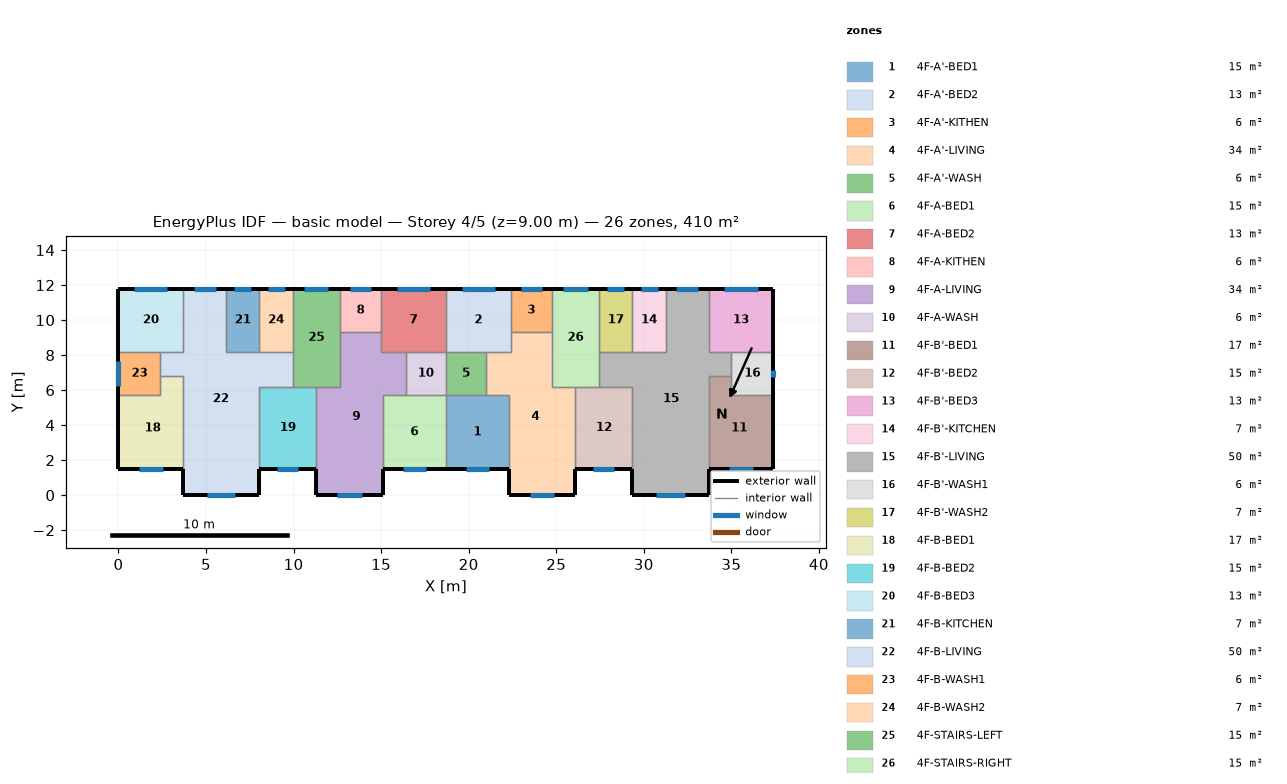
=== STOREY PLAN SPEC (per zone: floor XY polygon, exterior-wall plan segments, windows/doors) ===
zone 1: 4F-A'-BED1  (15.1 m²)
  floor: (18.70, 5.70) (22.30, 5.70) (22.30, 1.50) (18.70, 1.50)
  exterior wall: (18.70, 1.50) – (22.30, 1.50)  [3.6 m]
    window: (19.84, 1.50) – (21.16, 1.50)  [1.3 m²]
  interior walls: 4
zone 2: 4F-A'-BED2  (13.3 m²)
  floor: (18.70, 11.80) (22.40, 11.80) (22.40, 8.20) (18.70, 8.20)
  exterior wall: (22.40, 11.80) – (18.70, 11.80)  [3.7 m]
    window: (21.50, 11.80) – (19.60, 11.80)  [1.9 m²]
  interior walls: 5
zone 3: 4F-A'-KITHEN  (5.9 m²)
  floor: (24.75, 11.80) (24.75, 9.31) (22.40, 9.31) (22.40, 11.80)
  exterior wall: (24.75, 11.80) – (22.40, 11.80)  [2.3 m]
    window: (24.18, 11.80) – (22.97, 11.80)  [1.2 m²]
  interior walls: 3
zone 4: 4F-A'-LIVING  (34.3 m²)
  floor: (22.40, 9.31) (24.75, 9.31) (24.75, 6.20) (26.10, 6.20) (26.10, 0.00) (22.30, 0.00) (22.30, 5.70) (21.00, 5.70) (21.00, 8.20) (22.40, 8.20)
  exterior wall: (22.30, 1.50) – (22.30, 0.00)  [1.5 m]
  exterior wall: (26.10, 0.00) – (26.10, 1.50)  [1.5 m]
  exterior wall: (22.30, 0.00) – (26.10, 0.00)  [3.8 m]
    window: (23.50, 0.00) – (24.90, 0.00)  [1.4 m²]
  interior walls: 9
zone 5: 4F-A'-WASH  (5.7 m²)
  floor: (21.00, 8.20) (21.00, 5.70) (18.70, 5.70) (18.70, 8.20)
  interior walls: 4
zone 6: 4F-A-BED1  (15.1 m²)
  floor: (15.10, 5.70) (18.70, 5.70) (18.70, 1.50) (15.10, 1.50)
  exterior wall: (15.10, 1.50) – (18.70, 1.50)  [3.6 m]
    window: (16.24, 1.50) – (17.56, 1.50)  [1.3 m²]
  interior walls: 4
zone 7: 4F-A-BED2  (13.3 m²)
  floor: (18.70, 11.80) (18.70, 8.20) (15.00, 8.20) (15.00, 11.80)
  exterior wall: (18.70, 11.80) – (15.00, 11.80)  [3.7 m]
    window: (17.80, 11.80) – (15.90, 11.80)  [1.9 m²]
  interior walls: 5
zone 8: 4F-A-KITHEN  (5.9 m²)
  floor: (15.00, 11.80) (15.00, 9.31) (12.65, 9.31) (12.65, 11.80)
  exterior wall: (15.00, 11.80) – (12.65, 11.80)  [2.3 m]
    window: (14.43, 11.80) – (13.22, 11.80)  [1.2 m²]
  interior walls: 3
zone 9: 4F-A-LIVING  (34.3 m²)
  floor: (12.65, 9.31) (15.00, 9.31) (15.00, 8.20) (16.40, 8.20) (16.40, 5.70) (15.10, 5.70) (15.10, 0.00) (11.30, 0.00) (11.30, 6.20) (12.65, 6.20)
  exterior wall: (11.30, 1.50) – (11.30, 0.00)  [1.5 m]
  exterior wall: (15.10, 0.00) – (15.10, 1.50)  [1.5 m]
  exterior wall: (11.30, 0.00) – (15.10, 0.00)  [3.8 m]
    window: (12.50, 0.00) – (13.90, 0.00)  [1.4 m²]
  interior walls: 9
zone 10: 4F-A-WASH  (5.7 m²)
  floor: (18.70, 8.20) (18.70, 5.70) (16.40, 5.70) (16.40, 8.20)
  interior walls: 4
zone 11: 4F-B'-BED1  (17.0 m²)
  floor: (35.00, 6.80) (35.00, 5.70) (37.40, 5.70) (37.40, 1.50) (33.70, 1.50) (33.70, 6.80)
  exterior wall: (33.70, 1.50) – (37.40, 1.50)  [3.7 m]
    window: (34.87, 1.50) – (36.23, 1.50)  [1.4 m²]
  exterior wall: (37.40, 1.50) – (37.40, 5.70)  [4.2 m]
  interior walls: 4
zone 12: 4F-B'-BED2  (15.3 m²)
  floor: (26.10, 6.20) (29.35, 6.20) (29.35, 1.50) (26.10, 1.50)
  exterior wall: (26.10, 1.50) – (29.35, 1.50)  [3.3 m]
    window: (27.13, 1.50) – (28.32, 1.50)  [1.2 m²]
  interior walls: 4
zone 13: 4F-B'-BED3  (13.3 m²)
  floor: (37.40, 11.80) (37.40, 8.20) (33.70, 8.20) (33.70, 11.80)
  exterior wall: (37.40, 8.20) – (37.40, 11.80)  [3.6 m]
  exterior wall: (37.40, 11.80) – (33.70, 11.80)  [3.7 m]
    window: (36.50, 11.80) – (34.60, 11.80)  [1.9 m²]
  interior walls: 3
zone 14: 4F-B'-KITCHEN  (6.8 m²)
  floor: (29.35, 11.80) (31.25, 11.80) (31.25, 8.20) (29.35, 8.20)
  exterior wall: (31.25, 11.80) – (29.35, 11.80)  [1.9 m]
    window: (30.79, 11.80) – (29.81, 11.80)  [1.0 m²]
  interior walls: 3
zone 15: 4F-B'-LIVING  (50.1 m²)
  floor: (31.25, 11.80) (33.70, 11.80) (33.70, 8.20) (35.00, 8.20) (35.00, 6.80) (33.70, 6.80) (33.70, 0.00) (29.35, 0.00) (29.35, 6.20) (27.45, 6.20) (27.45, 8.20) (31.25, 8.20)
  exterior wall: (29.35, 1.50) – (29.35, 0.00)  [1.5 m]
  exterior wall: (33.70, 11.80) – (31.25, 11.80)  [2.5 m]
    window: (33.10, 11.80) – (31.85, 11.80)  [1.3 m²]
  exterior wall: (33.70, 0.00) – (33.70, 1.50)  [1.5 m]
  exterior wall: (29.35, 0.00) – (33.70, 0.00)  [4.4 m]
    window: (30.72, 0.00) – (32.33, 0.00)  [1.6 m²]
  interior walls: 11
zone 16: 4F-B'-WASH1  (6.0 m²)
  floor: (37.40, 8.20) (37.40, 5.70) (35.00, 5.70) (35.00, 8.20)
  exterior wall: (37.40, 5.70) – (37.40, 8.20)  [2.5 m]
    window: (37.40, 6.73) – (37.40, 7.17)  [0.4 m²]
  interior walls: 4
zone 17: 4F-B'-WASH2  (6.8 m²)
  floor: (27.45, 11.80) (29.35, 11.80) (29.35, 8.20) (27.45, 8.20)
  exterior wall: (29.35, 11.80) – (27.45, 11.80)  [1.9 m]
    window: (28.89, 11.80) – (27.91, 11.80)  [1.0 m²]
  interior walls: 3
zone 18: 4F-B-BED1  (17.0 m²)
  floor: (2.40, 6.80) (3.70, 6.80) (3.70, 1.50) (0.00, 1.50) (0.00, 5.70) (2.40, 5.70)
  exterior wall: (0.00, 1.50) – (3.70, 1.50)  [3.7 m]
    window: (1.17, 1.50) – (2.53, 1.50)  [1.4 m²]
  exterior wall: (0.00, 5.70) – (0.00, 1.50)  [4.2 m]
  interior walls: 4
zone 19: 4F-B-BED2  (15.3 m²)
  floor: (8.05, 6.20) (11.30, 6.20) (11.30, 1.50) (8.05, 1.50)
  exterior wall: (8.05, 1.50) – (11.30, 1.50)  [3.3 m]
    window: (9.08, 1.50) – (10.27, 1.50)  [1.2 m²]
  interior walls: 4
zone 20: 4F-B-BED3  (13.3 m²)
  floor: (0.00, 11.80) (3.70, 11.80) (3.70, 8.20) (0.00, 8.20)
  exterior wall: (3.70, 11.80) – (0.00, 11.80)  [3.7 m]
    window: (2.80, 11.80) – (0.90, 11.80)  [1.9 m²]
  exterior wall: (0.00, 11.80) – (0.00, 8.20)  [3.6 m]
  interior walls: 3
zone 21: 4F-B-KITCHEN  (6.8 m²)
  floor: (8.05, 11.80) (8.05, 8.20) (6.15, 8.20) (6.15, 11.80)
  exterior wall: (8.05, 11.80) – (6.15, 11.80)  [1.9 m]
    window: (7.59, 11.80) – (6.61, 11.80)  [1.0 m²]
  interior walls: 3
zone 22: 4F-B-LIVING  (50.1 m²)
  floor: (3.70, 11.80) (6.15, 11.80) (6.15, 8.20) (9.95, 8.20) (9.95, 6.20) (8.05, 6.20) (8.05, 0.00) (3.70, 0.00) (3.70, 6.80) (2.40, 6.80) (2.40, 8.20) (3.70, 8.20)
  exterior wall: (6.15, 11.80) – (3.70, 11.80)  [2.5 m]
    window: (5.55, 11.80) – (4.30, 11.80)  [1.3 m²]
  exterior wall: (8.05, 0.00) – (8.05, 1.50)  [1.5 m]
  exterior wall: (3.70, 0.00) – (8.05, 0.00)  [4.3 m]
    window: (5.07, 0.00) – (6.68, 0.00)  [1.6 m²]
  exterior wall: (3.70, 1.50) – (3.70, 0.00)  [1.5 m]
  interior walls: 11
zone 23: 4F-B-WASH1  (6.0 m²)
  floor: (2.40, 8.20) (2.40, 5.70) (0.00, 5.70) (0.00, 8.20)
  exterior wall: (0.00, 8.20) – (0.00, 5.70)  [2.5 m]
    window: (0.00, 7.67) – (0.00, 6.23)  [1.4 m²]
  interior walls: 4
zone 24: 4F-B-WASH2  (6.8 m²)
  floor: (9.95, 11.80) (9.95, 8.20) (8.05, 8.20) (8.05, 11.80)
  exterior wall: (9.95, 11.80) – (8.05, 11.80)  [1.9 m]
    window: (9.49, 11.80) – (8.51, 11.80)  [1.0 m²]
  interior walls: 3
zone 25: 4F-STAIRS-LEFT  (15.1 m²)
  floor: (9.95, 11.80) (12.65, 11.80) (12.65, 6.20) (9.95, 6.20)
  exterior wall: (12.65, 11.80) – (9.95, 11.80)  [2.7 m]
    window: (11.99, 11.80) – (10.61, 11.80)  [1.4 m²]
  interior walls: 6
zone 26: 4F-STAIRS-RIGHT  (15.1 m²)
  floor: (27.45, 11.80) (27.45, 6.20) (24.75, 6.20) (24.75, 11.80)
  exterior wall: (27.45, 11.80) – (24.75, 11.80)  [2.7 m]
    window: (26.79, 11.80) – (25.41, 11.80)  [1.4 m²]
  interior walls: 6

=== DERIVED (storey summary) ===
Building: basic model
Storey: 4 of 5  (floor level z = 9.00 m)
Storey gross floor area: 409.7 m²
Zones on this storey: 26
  - 4F-A'-BED1: floor 15.1 m²; exterior wall 3.6 m (10.8 m²); 1 window(s) 1.3 m²; WWR 12.3%
  - 4F-A'-BED2: floor 13.3 m²; exterior wall 3.7 m (11.1 m²); 1 window(s) 1.9 m²; WWR 17.1%
  - 4F-A'-KITHEN: floor 5.9 m²; exterior wall 2.3 m (7.0 m²); 1 window(s) 1.2 m²; WWR 17.1%
  - 4F-A'-LIVING: floor 34.3 m²; exterior wall 6.8 m (20.4 m²); 1 window(s) 1.4 m²; WWR 6.9%
  - 4F-A'-WASH: floor 5.7 m²
  - 4F-A-BED1: floor 15.1 m²; exterior wall 3.6 m (10.8 m²); 1 window(s) 1.3 m²; WWR 12.3%
  - 4F-A-BED2: floor 13.3 m²; exterior wall 3.7 m (11.1 m²); 1 window(s) 1.9 m²; WWR 17.1%
  - 4F-A-KITHEN: floor 5.9 m²; exterior wall 2.3 m (7.0 m²); 1 window(s) 1.2 m²; WWR 17.1%
  - 4F-A-LIVING: floor 34.3 m²; exterior wall 6.8 m (20.4 m²); 1 window(s) 1.4 m²; WWR 6.9%
  - 4F-A-WASH: floor 5.7 m²
  - 4F-B'-BED1: floor 17.0 m²; exterior wall 7.9 m (23.7 m²); 1 window(s) 1.4 m²; WWR 5.8%
  - 4F-B'-BED2: floor 15.3 m²; exterior wall 3.3 m (9.8 m²); 1 window(s) 1.2 m²; WWR 12.3%
  - 4F-B'-BED3: floor 13.3 m²; exterior wall 7.3 m (21.9 m²); 1 window(s) 1.9 m²; WWR 8.6%
  - 4F-B'-KITCHEN: floor 6.8 m²; exterior wall 1.9 m (5.7 m²); 1 window(s) 1.0 m²; WWR 17.1%
  - 4F-B'-LIVING: floor 50.1 m²; exterior wall 9.8 m (29.4 m²); 2 window(s) 2.9 m²; WWR 9.7%
  - 4F-B'-WASH1: floor 6.0 m²; exterior wall 2.5 m (7.5 m²); 1 window(s) 0.4 m²; WWR 5.9%
  - 4F-B'-WASH2: floor 6.8 m²; exterior wall 1.9 m (5.7 m²); 1 window(s) 1.0 m²; WWR 17.1%
  - 4F-B-BED1: floor 17.0 m²; exterior wall 7.9 m (23.7 m²); 1 window(s) 1.4 m²; WWR 5.8%
  - 4F-B-BED2: floor 15.3 m²; exterior wall 3.3 m (9.8 m²); 1 window(s) 1.2 m²; WWR 12.3%
  - 4F-B-BED3: floor 13.3 m²; exterior wall 7.3 m (21.9 m²); 1 window(s) 1.9 m²; WWR 8.6%
  - 4F-B-KITCHEN: floor 6.8 m²; exterior wall 1.9 m (5.7 m²); 1 window(s) 1.0 m²; WWR 17.1%
  - 4F-B-LIVING: floor 50.1 m²; exterior wall 9.8 m (29.4 m²); 2 window(s) 2.9 m²; WWR 9.7%
  - 4F-B-WASH1: floor 6.0 m²; exterior wall 2.5 m (7.5 m²); 1 window(s) 1.4 m²; WWR 19.1%
  - 4F-B-WASH2: floor 6.8 m²; exterior wall 1.9 m (5.7 m²); 1 window(s) 1.0 m²; WWR 17.1%
  - 4F-STAIRS-LEFT: floor 15.1 m²; exterior wall 2.7 m (8.1 m²); 1 window(s) 1.4 m²; WWR 17.1%
  - 4F-STAIRS-RIGHT: floor 15.1 m²; exterior wall 2.7 m (8.1 m²); 1 window(s) 1.4 m²; WWR 17.1%
Zone adjacency (shared interzone walls):
  - 4F-A'-BED1 ↔ 4F-A'-LIVING
  - 4F-A'-BED1 ↔ 4F-A'-WASH
  - 4F-A'-BED1 ↔ 4F-A-BED1
  - 4F-A'-BED2 ↔ 4F-A'-KITHEN
  - 4F-A'-BED2 ↔ 4F-A'-LIVING
  - 4F-A'-BED2 ↔ 4F-A'-WASH
  - 4F-A'-BED2 ↔ 4F-A-BED2
  - 4F-A'-KITHEN ↔ 4F-A'-LIVING
  - 4F-A'-KITHEN ↔ 4F-STAIRS-RIGHT
  - 4F-A'-LIVING ↔ 4F-A'-WASH
  - 4F-A'-LIVING ↔ 4F-B'-BED2
  - 4F-A'-LIVING ↔ 4F-STAIRS-RIGHT
  - 4F-A'-WASH ↔ 4F-A-WASH
  - 4F-A-BED1 ↔ 4F-A-LIVING
  - 4F-A-BED1 ↔ 4F-A-WASH
  - 4F-A-BED2 ↔ 4F-A-KITHEN
  - 4F-A-BED2 ↔ 4F-A-LIVING
  - 4F-A-BED2 ↔ 4F-A-WASH
  - 4F-A-KITHEN ↔ 4F-A-LIVING
  - 4F-A-KITHEN ↔ 4F-STAIRS-LEFT
  - 4F-A-LIVING ↔ 4F-A-WASH
  - 4F-A-LIVING ↔ 4F-B-BED2
  - 4F-A-LIVING ↔ 4F-STAIRS-LEFT
  - 4F-B'-BED1 ↔ 4F-B'-LIVING
  - 4F-B'-BED1 ↔ 4F-B'-WASH1
  - 4F-B'-BED2 ↔ 4F-B'-LIVING
  - 4F-B'-BED2 ↔ 4F-STAIRS-RIGHT
  - 4F-B'-BED3 ↔ 4F-B'-LIVING
  - 4F-B'-BED3 ↔ 4F-B'-WASH1
  - 4F-B'-KITCHEN ↔ 4F-B'-LIVING
  - 4F-B'-KITCHEN ↔ 4F-B'-WASH2
  - 4F-B'-LIVING ↔ 4F-B'-WASH1
  - 4F-B'-LIVING ↔ 4F-B'-WASH2
  - 4F-B'-LIVING ↔ 4F-STAIRS-RIGHT
  - 4F-B'-WASH2 ↔ 4F-STAIRS-RIGHT
  - 4F-B-BED1 ↔ 4F-B-LIVING
  - 4F-B-BED1 ↔ 4F-B-WASH1
  - 4F-B-BED2 ↔ 4F-B-LIVING
  - 4F-B-BED2 ↔ 4F-STAIRS-LEFT
  - 4F-B-BED3 ↔ 4F-B-LIVING
  - 4F-B-BED3 ↔ 4F-B-WASH1
  - 4F-B-KITCHEN ↔ 4F-B-LIVING
  - 4F-B-KITCHEN ↔ 4F-B-WASH2
  - 4F-B-LIVING ↔ 4F-B-WASH1
  - 4F-B-LIVING ↔ 4F-B-WASH2
  - 4F-B-LIVING ↔ 4F-STAIRS-LEFT
  - 4F-B-WASH2 ↔ 4F-STAIRS-LEFT